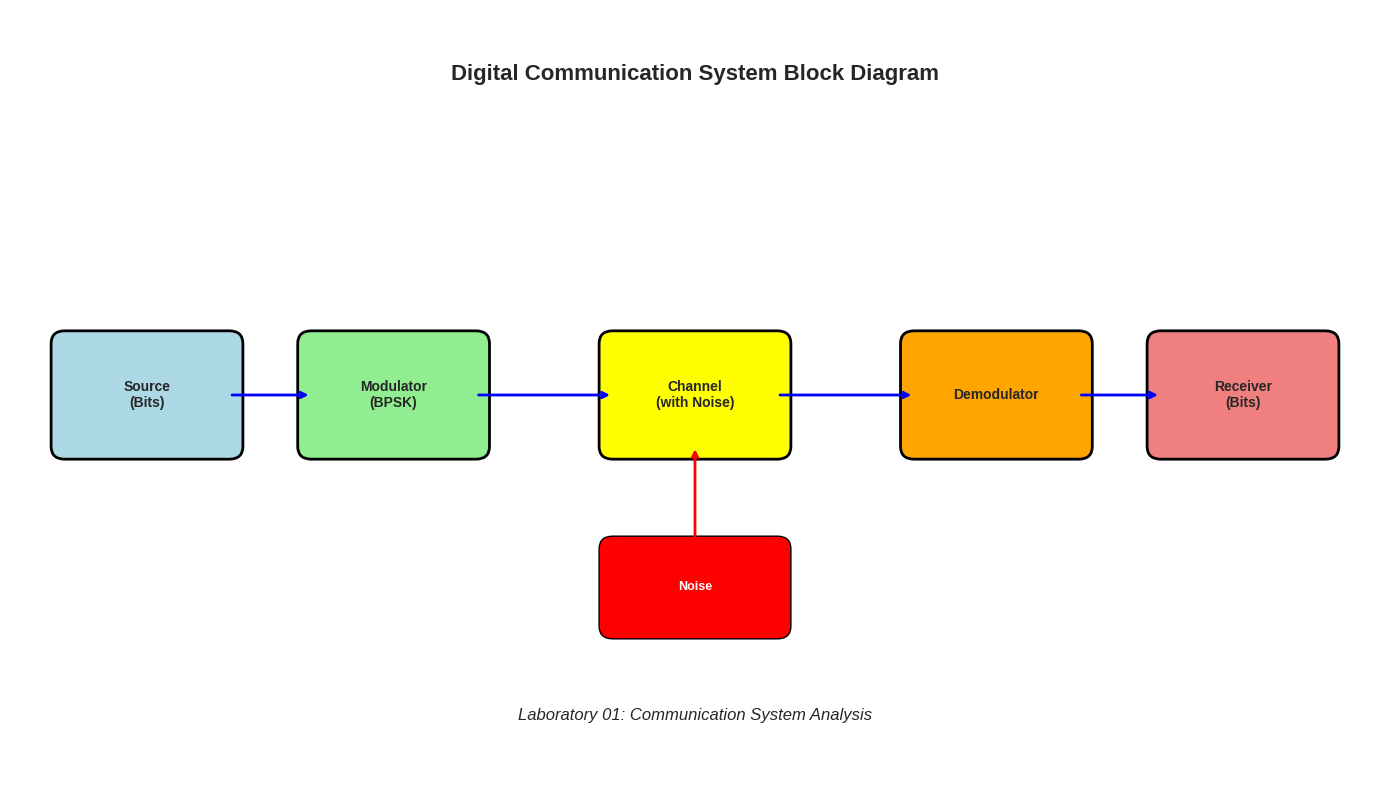
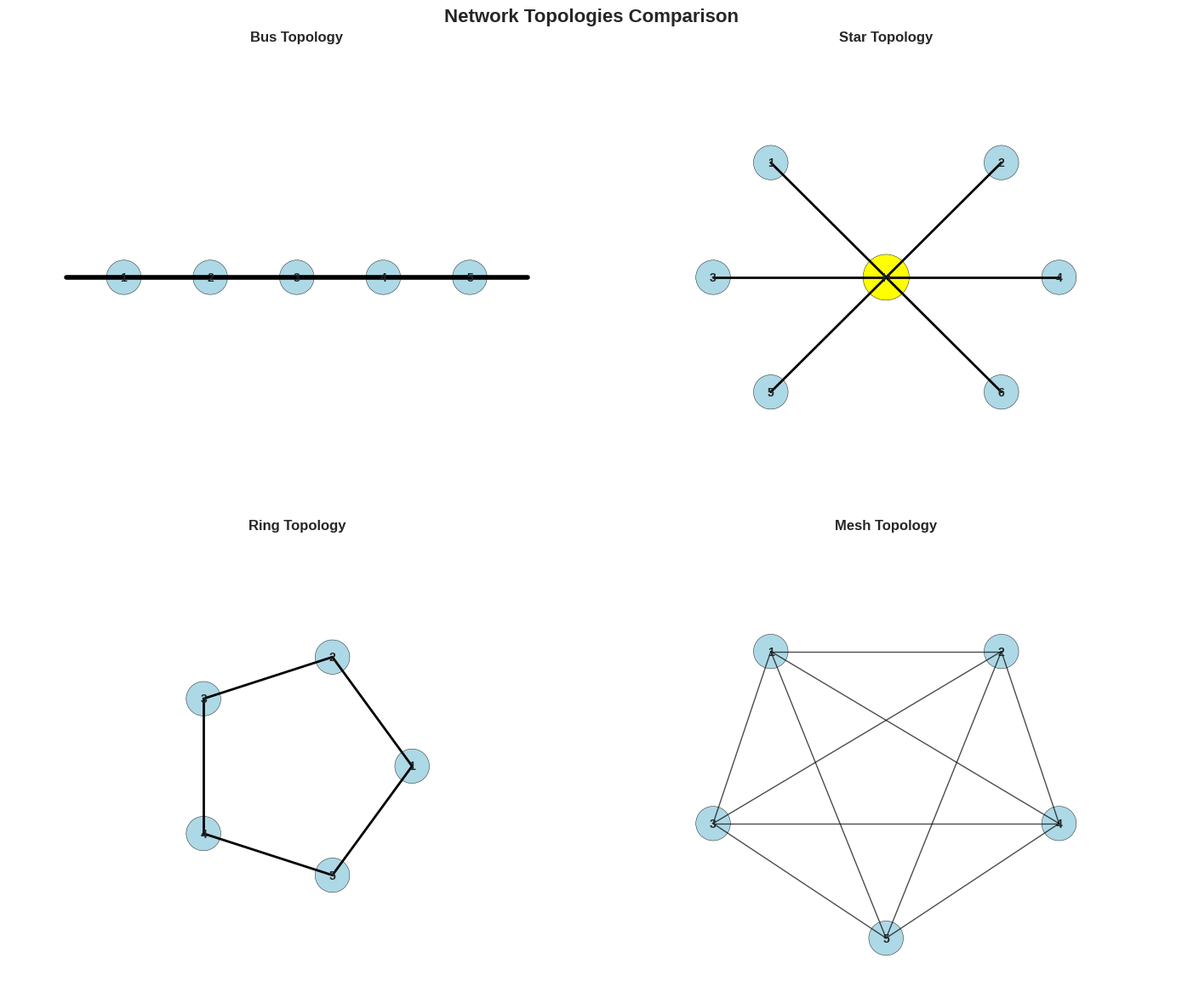
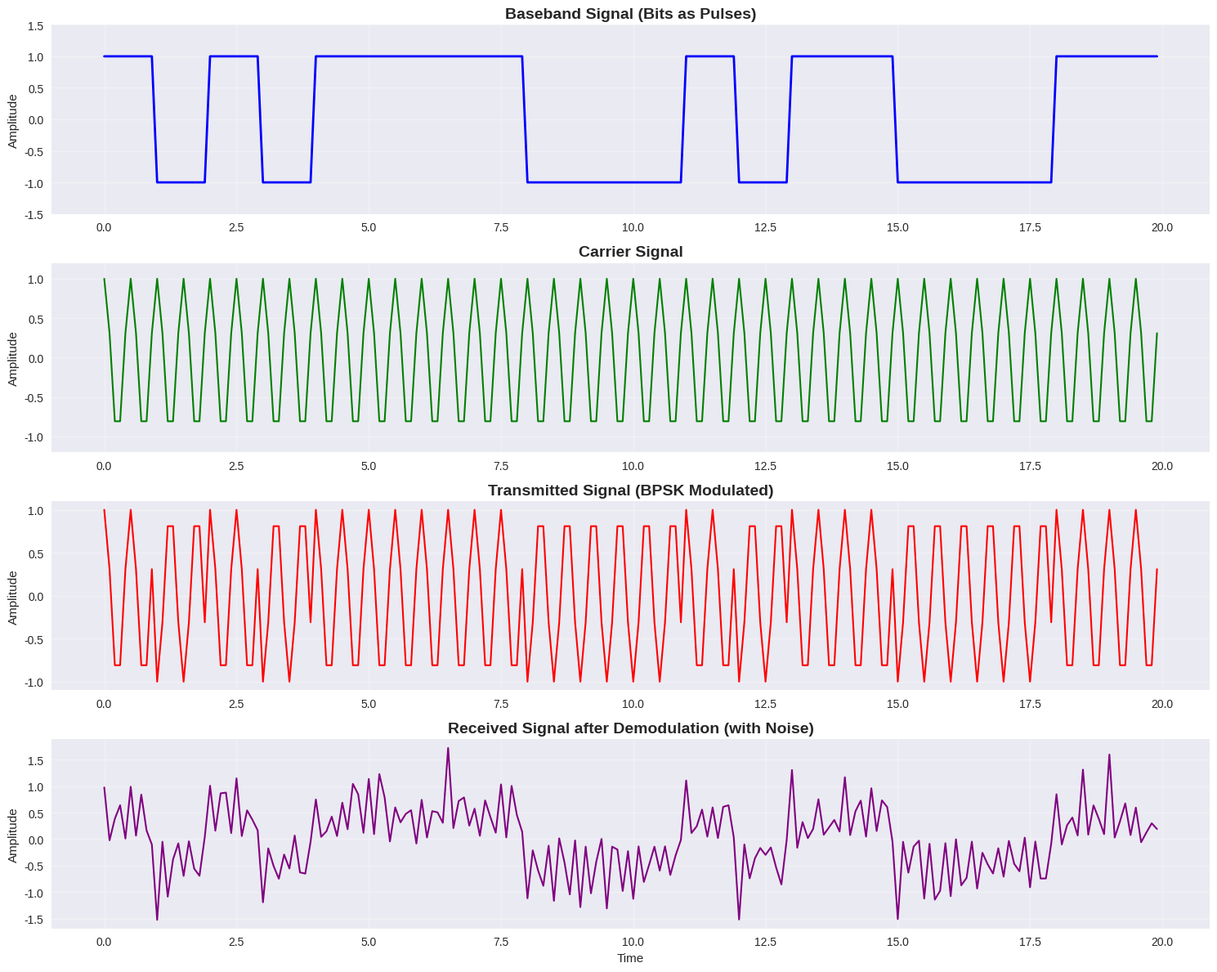
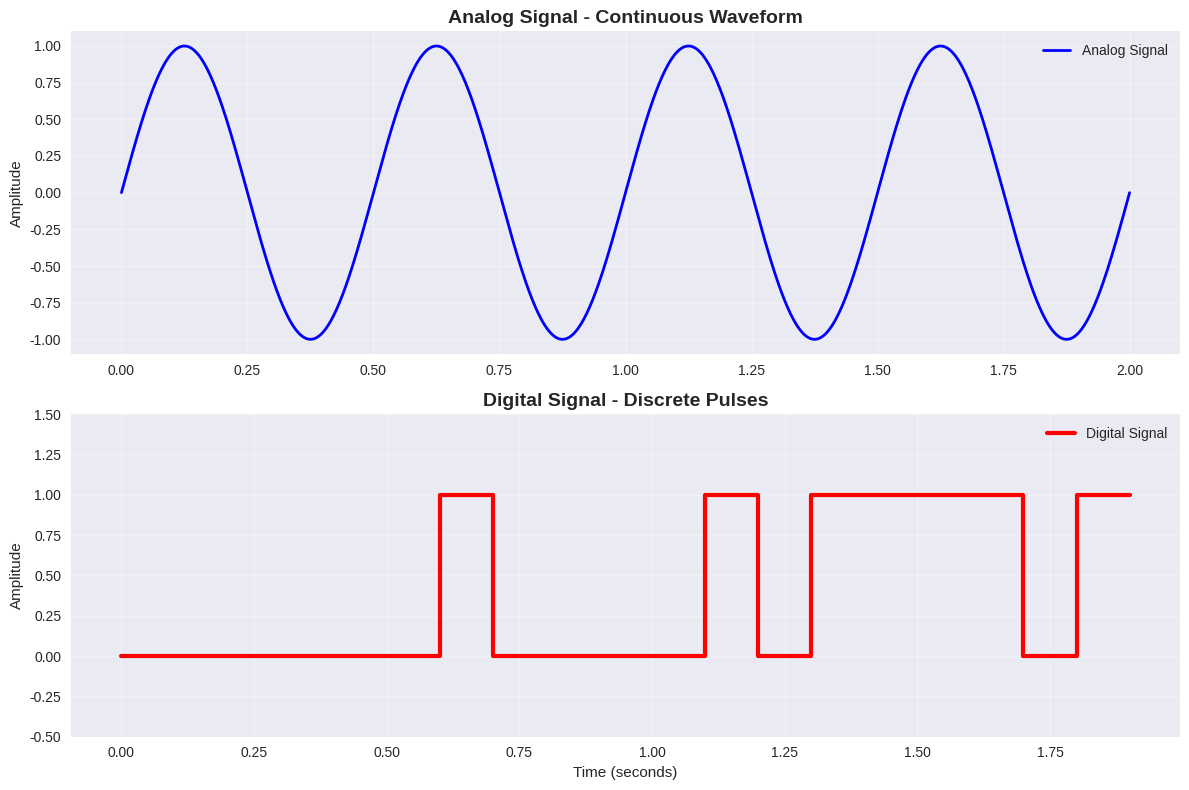
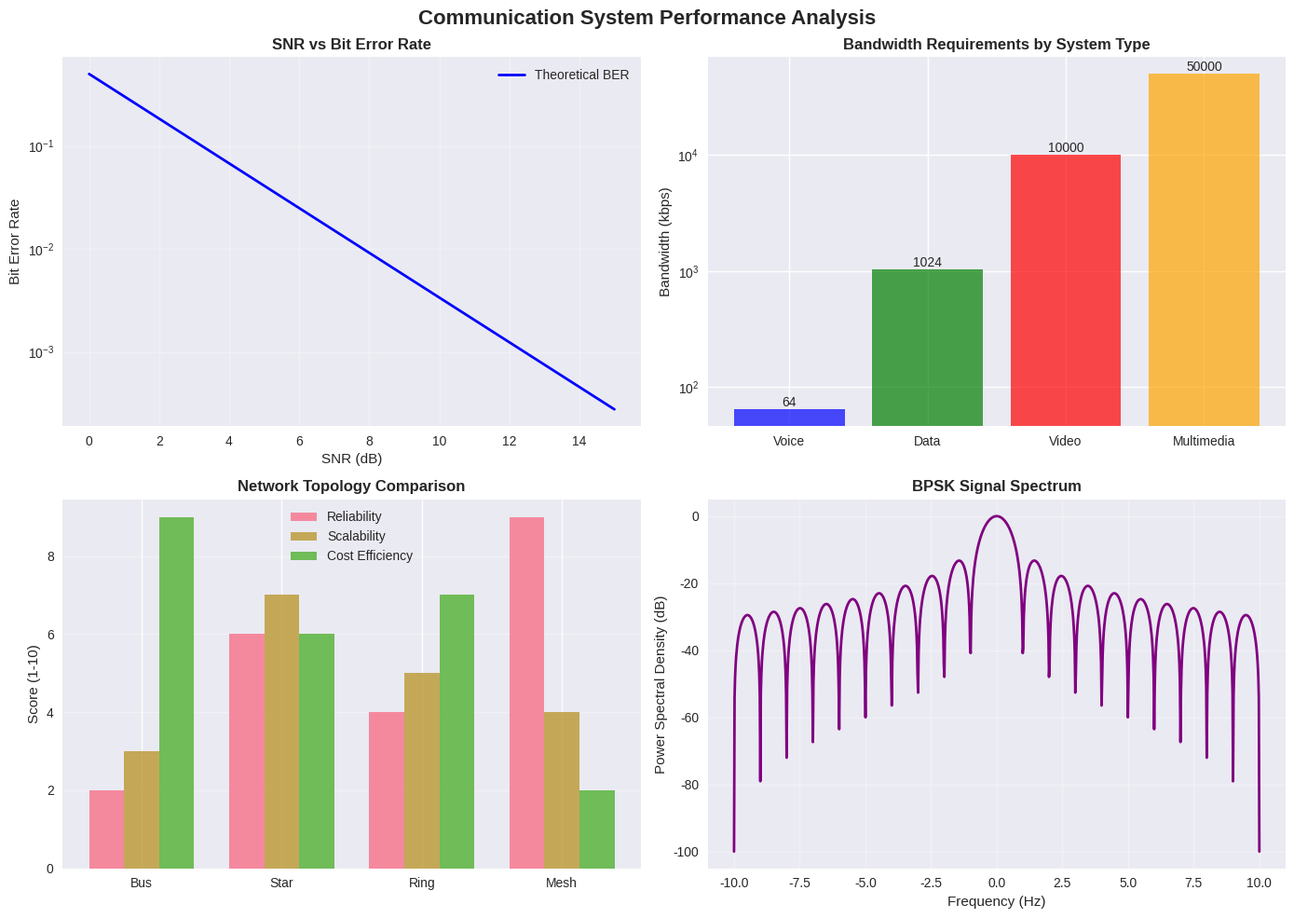

The script that saved these images, in order:
#!/usr/bin/env python3
"""
Telecommunications Laboratory 01 - Automation Script
Communication System Analysis and Signal Flow Visualization

This script automates the process of:
1. Creating conceptual communication system diagrams
2. Analyzing signal flow using matplotlib
3. Demonstrating BPSK modulation and demodulation
4. Comparing analog vs digital signals

Author: Telecommunications Laboratory
Date: August 2025
"""

import numpy as np
import matplotlib.pyplot as plt
import matplotlib.patches as patches
from matplotlib.patches import FancyBboxPatch, Circle, Arrow
import seaborn as sns
from datetime import datetime
import os

# Set style for better plots
plt.style.use('seaborn-v0_8')
sns.set_palette("husl")

class TelecomLabAutomation:
    """
    Main class for telecommunications laboratory automation
    """
    
    def __init__(self):
        self.setup_parameters()
        self.create_output_directory()
    
    def setup_parameters(self):
        """Initialize simulation parameters"""
        # BPSK Parameters
        self.N = 20                    # number of bits
        self.sps = 10                  # samples per symbol
        self.fc = 2                    # carrier frequency (Hz)
        self.fs = self.sps * 10        # sampling frequency
        self.t = np.arange(0, self.N, 1/self.sps)  # time vector
        
        # Noise parameters
        self.noise_power = 0.3
        
        print(f"Laboratory Parameters Initialized:")
        print(f"- Number of bits: {self.N}")
        print(f"- Samples per symbol: {self.sps}")
        print(f"- Carrier frequency: {self.fc} Hz")
        print(f"- Sampling frequency: {self.fs} Hz")
        print(f"- Noise power: {self.noise_power}")
    
    def create_output_directory(self):
        """Create directory for output files"""
        self.output_dir = f"telecom_lab_results_{datetime.now().strftime('%Y%m%d_%H%M%S')}"
        os.makedirs(self.output_dir, exist_ok=True)
        print(f"Output directory created: {self.output_dir}")
    
    def generate_communication_system_diagram(self):
        """
        Part 1: Create conceptual communication system diagram
        Equivalent to Draw.io/Lucidchart diagram creation
        """
        fig, ax = plt.subplots(1, 1, figsize=(14, 8))
        ax.set_xlim(0, 10)
        ax.set_ylim(0, 6)
        ax.axis('off')
        
        # Define components
        components = [
            {"name": "Source\n(Bits)", "pos": (1, 3), "color": "lightblue"},
            {"name": "Modulator\n(BPSK)", "pos": (2.8, 3), "color": "lightgreen"},
            {"name": "Channel\n(with Noise)", "pos": (5, 3), "color": "yellow"},
            {"name": "Demodulator", "pos": (7.2, 3), "color": "orange"},
            {"name": "Receiver\n(Bits)", "pos": (9, 3), "color": "lightcoral"}
        ]
        
        # Draw components
        for comp in components:
            bbox = FancyBboxPatch(
                (comp["pos"][0] - 0.6, comp["pos"][1] - 0.4),
                1.2, 0.8,
                boxstyle="round,pad=0.1",
                facecolor=comp["color"],
                edgecolor="black",
                linewidth=2
            )
            ax.add_patch(bbox)
            ax.text(comp["pos"][0], comp["pos"][1], comp["name"], 
                   ha='center', va='center', fontsize=10, fontweight='bold')
        
        # Draw arrows between components
        arrow_positions = [
            ((1.6, 3), (2.2, 3)),    # Source to Modulator
            ((3.4, 3), (4.4, 3)),    # Modulator to Channel
            ((5.6, 3), (6.6, 3)),    # Channel to Demodulator
            ((7.8, 3), (8.4, 3))     # Demodulator to Receiver
        ]
        
        for start, end in arrow_positions:
            ax.annotate('', xy=end, xytext=start,
                       arrowprops=dict(arrowstyle='->', lw=2, color='blue'))
        
        # Add noise source to channel
        noise_box = FancyBboxPatch(
            (4.4, 1.2), 1.2, 0.6,
            boxstyle="round,pad=0.1",
            facecolor="red",
            edgecolor="black",
            linewidth=1
        )
        ax.add_patch(noise_box)
        ax.text(5, 1.5, "Noise", ha='center', va='center', 
               fontsize=9, fontweight='bold', color='white')
        
        # Arrow from noise to channel
        ax.annotate('', xy=(5, 2.6), xytext=(5, 1.8),
                   arrowprops=dict(arrowstyle='->', lw=2, color='red'))
        
        # Add title and labels
        ax.text(5, 5.5, "Digital Communication System Block Diagram", 
               ha='center', va='center', fontsize=16, fontweight='bold')
        
        ax.text(5, 0.5, "Laboratory 01: Communication System Analysis", 
               ha='center', va='center', fontsize=12, style='italic')
        
        plt.tight_layout()
        plt.savefig(f"{self.output_dir}/communication_system_diagram.png", 
                   dpi=300, bbox_inches='tight')
        plt.show()
        print("✓ Communication system diagram generated")
    
    def generate_signal_data(self):
        """Generate signals for BPSK communication system"""
        # 1. Source bits (random)
        self.bits = np.random.randint(0, 2, self.N)
        
        # 2. BPSK mapping: 0->-1, 1->+1
        self.symbols = 2 * self.bits - 1
        
        # 3. Baseband signal (repeat symbols)
        self.baseband = np.repeat(self.symbols, self.sps)
        
        # 4. Carrier signal
        self.carrier = np.cos(2 * np.pi * self.fc * self.t)
        
        # 5. Transmitted signal (modulated)
        self.tx = self.baseband * self.carrier
        
        # 6. Add noise to transmitted signal
        noise = self.noise_power * np.random.randn(len(self.tx))
        self.rx = self.tx + noise
        
        # 7. Demodulate (multiply by carrier again)
        self.demod = self.rx * self.carrier
        
        print(f"✓ Signal data generated:")
        print(f"  - Bits: {self.bits}")
        print(f"  - Symbols: {self.symbols}")
        print(f"  - Signal length: {len(self.tx)} samples")
    
    def plot_signal_analysis(self):
        """
        Part 2: Signal Flow Analysis using matplotlib
        Plots all signals in the communication chain
        """
        fig, axes = plt.subplots(4, 1, figsize=(15, 12))
        
        # Plot 1: Baseband (bits as pulses)
        axes[0].plot(self.t, self.baseband, 'b-', linewidth=2)
        axes[0].set_title("Baseband Signal (Bits as Pulses)", fontsize=14, fontweight='bold')
        axes[0].set_ylabel("Amplitude")
        axes[0].grid(True, alpha=0.3)
        axes[0].set_ylim(-1.5, 1.5)
        
        # Plot 2: Carrier signal
        axes[1].plot(self.t, self.carrier, 'g-', linewidth=1.5)
        axes[1].set_title("Carrier Signal", fontsize=14, fontweight='bold')
        axes[1].set_ylabel("Amplitude")
        axes[1].grid(True, alpha=0.3)
        axes[1].set_ylim(-1.2, 1.2)
        
        # Plot 3: Transmitted Signal (BPSK)
        axes[2].plot(self.t, self.tx, 'r-', linewidth=1.5)
        axes[2].set_title("Transmitted Signal (BPSK Modulated)", fontsize=14, fontweight='bold')
        axes[2].set_ylabel("Amplitude")
        axes[2].grid(True, alpha=0.3)
        
        # Plot 4: Received after Demodulation
        axes[3].plot(self.t, self.demod, 'purple', linewidth=1.5)
        axes[3].set_title("Received Signal after Demodulation (with Noise)", fontsize=14, fontweight='bold')
        axes[3].set_ylabel("Amplitude")
        axes[3].set_xlabel("Time")
        axes[3].grid(True, alpha=0.3)
        
        plt.tight_layout()
        plt.savefig(f"{self.output_dir}/signal_flow_analysis.png", 
                   dpi=300, bbox_inches='tight')
        plt.show()
        print("✓ Signal flow analysis plots generated")
    
    def compare_analog_digital_signals(self):
        """Create comparison between analog and digital signals"""
        fig, axes = plt.subplots(2, 1, figsize=(12, 8))
        
        # Analog signal (continuous sine wave)
        t_analog = np.linspace(0, 2, 1000)
        analog_signal = np.sin(2 * np.pi * 2 * t_analog)
        
        axes[0].plot(t_analog, analog_signal, 'b-', linewidth=2, label='Analog Signal')
        axes[0].set_title("Analog Signal - Continuous Waveform", fontsize=14, fontweight='bold')
        axes[0].set_ylabel("Amplitude")
        axes[0].grid(True, alpha=0.3)
        axes[0].legend()
        
        # Digital signal (discrete pulses)
        t_digital = np.arange(0, 2, 0.1)
        digital_bits = np.random.randint(0, 2, len(t_digital))
        digital_signal = np.repeat(digital_bits, 1)
        t_digital_extended = np.repeat(t_digital, 1)
        
        axes[1].plot(t_digital_extended, digital_signal, 'r-', linewidth=3, 
                    label='Digital Signal', drawstyle='steps-post')
        axes[1].set_title("Digital Signal - Discrete Pulses", fontsize=14, fontweight='bold')
        axes[1].set_ylabel("Amplitude")
        axes[1].set_xlabel("Time (seconds)")
        axes[1].set_ylim(-0.5, 1.5)
        axes[1].grid(True, alpha=0.3)
        axes[1].legend()
        
        plt.tight_layout()
        plt.savefig(f"{self.output_dir}/analog_vs_digital_comparison.png", 
                   dpi=300, bbox_inches='tight')
        plt.show()
        print("✓ Analog vs Digital comparison generated")
    
    def plot_network_topologies(self):
        """Generate network topology diagrams"""
        fig, axes = plt.subplots(2, 2, figsize=(14, 12))
        fig.suptitle("Network Topologies Comparison", fontsize=16, fontweight='bold')
        
        # Bus Topology
        ax = axes[0, 0]
        ax.set_xlim(0, 10)
        ax.set_ylim(0, 8)
        ax.set_title("Bus Topology", fontsize=12, fontweight='bold')
        
        # Main bus line
        ax.plot([1, 9], [4, 4], 'k-', linewidth=4)
        # Nodes
        node_positions = [2, 3.5, 5, 6.5, 8]
        for i, pos in enumerate(node_positions, 1):
            circle = Circle((pos, 4), 0.3, color='lightblue', ec='black')
            ax.add_patch(circle)
            ax.text(pos, 4, str(i), ha='center', va='center', fontweight='bold')
        ax.axis('off')
        
        # Star Topology
        ax = axes[0, 1]
        ax.set_xlim(0, 10)
        ax.set_ylim(0, 8)
        ax.set_title("Star Topology", fontsize=12, fontweight='bold')
        
        # Central hub
        hub = Circle((5, 4), 0.4, color='yellow', ec='black')
        ax.add_patch(hub)
        ax.text(5, 4, 'H', ha='center', va='center', fontweight='bold')
        
        # Connected nodes
        star_positions = [(3, 6), (7, 6), (2, 4), (8, 4), (3, 2), (7, 2)]
        for i, pos in enumerate(star_positions, 1):
            circle = Circle(pos, 0.3, color='lightblue', ec='black')
            ax.add_patch(circle)
            ax.text(pos[0], pos[1], str(i), ha='center', va='center', fontweight='bold')
            ax.plot([5, pos[0]], [4, pos[1]], 'k-', linewidth=2)
        ax.axis('off')
        
        # Ring Topology
        ax = axes[1, 0]
        ax.set_xlim(0, 10)
        ax.set_ylim(0, 8)
        ax.set_title("Ring Topology", fontsize=12, fontweight='bold')
        
        # Ring positions
        angles = np.linspace(0, 2*np.pi, 6)[:-1]  # 5 nodes
        ring_radius = 2
        center_x, center_y = 5, 4
        
        ring_positions = []
        for i, angle in enumerate(angles):
            x = center_x + ring_radius * np.cos(angle)
            y = center_y + ring_radius * np.sin(angle)
            ring_positions.append((x, y))
            circle = Circle((x, y), 0.3, color='lightblue', ec='black')
            ax.add_patch(circle)
            ax.text(x, y, str(i+1), ha='center', va='center', fontweight='bold')
        
        # Connect nodes in ring
        for i in range(len(ring_positions)):
            start = ring_positions[i]
            end = ring_positions[(i+1) % len(ring_positions)]
            ax.plot([start[0], end[0]], [start[1], end[1]], 'k-', linewidth=2)
        ax.axis('off')
        
        # Mesh Topology
        ax = axes[1, 1]
        ax.set_xlim(0, 10)
        ax.set_ylim(0, 8)
        ax.set_title("Mesh Topology", fontsize=12, fontweight='bold')
        
        # Mesh positions
        mesh_positions = [(3, 6), (7, 6), (2, 3), (8, 3), (5, 1)]
        for i, pos in enumerate(mesh_positions, 1):
            circle = Circle(pos, 0.3, color='lightblue', ec='black')
            ax.add_patch(circle)
            ax.text(pos[0], pos[1], str(i), ha='center', va='center', fontweight='bold')
        
        # Connect all nodes to all others (full mesh)
        for i in range(len(mesh_positions)):
            for j in range(i+1, len(mesh_positions)):
                start = mesh_positions[i]
                end = mesh_positions[j]
                ax.plot([start[0], end[0]], [start[1], end[1]], 'k-', 
                       linewidth=1, alpha=0.7)
        ax.axis('off')
        
        plt.tight_layout()
        plt.savefig(f"{self.output_dir}/network_topologies.png", 
                   dpi=300, bbox_inches='tight')
        plt.show()
        print("✓ Network topology diagrams generated")
    
    def generate_performance_analysis(self):
        """Generate performance analysis charts"""
        fig, axes = plt.subplots(2, 2, figsize=(14, 10))
        fig.suptitle("Communication System Performance Analysis", 
                    fontsize=16, fontweight='bold')
        
        # SNR vs BER Analysis
        snr_db = np.linspace(0, 15, 50)
        ber_theoretical = 0.5 * np.exp(-snr_db/2)  # Simplified BER curve
        
        axes[0, 0].semilogy(snr_db, ber_theoretical, 'b-', linewidth=2, 
                           label='Theoretical BER')
        axes[0, 0].set_title("SNR vs Bit Error Rate", fontsize=12, fontweight='bold')
        axes[0, 0].set_xlabel("SNR (dB)")
        axes[0, 0].set_ylabel("Bit Error Rate")
        axes[0, 0].grid(True, alpha=0.3)
        axes[0, 0].legend()
        
        # Bandwidth comparison
        systems = ['Voice', 'Data', 'Video', 'Multimedia']
        bandwidth = [64, 1024, 10000, 50000]  # kbps
        colors = ['blue', 'green', 'red', 'orange']
        
        bars = axes[0, 1].bar(systems, bandwidth, color=colors, alpha=0.7)
        axes[0, 1].set_title("Bandwidth Requirements by System Type", 
                            fontsize=12, fontweight='bold')
        axes[0, 1].set_ylabel("Bandwidth (kbps)")
        axes[0, 1].set_yscale('log')
        
        # Add value labels on bars
        for bar, value in zip(bars, bandwidth):
            height = bar.get_height()
            axes[0, 1].text(bar.get_x() + bar.get_width()/2., height,
                           f'{value}', ha='center', va='bottom')
        
        # Topology comparison
        topologies = ['Bus', 'Star', 'Ring', 'Mesh']
        reliability = [2, 6, 4, 9]
        scalability = [3, 7, 5, 4]
        cost = [9, 6, 7, 2]  # Lower is better (inverted scale)
        
        x = np.arange(len(topologies))
        width = 0.25
        
        axes[1, 0].bar(x - width, reliability, width, label='Reliability', alpha=0.8)
        axes[1, 0].bar(x, scalability, width, label='Scalability', alpha=0.8)
        axes[1, 0].bar(x + width, cost, width, label='Cost Efficiency', alpha=0.8)
        
        axes[1, 0].set_title("Network Topology Comparison", 
                            fontsize=12, fontweight='bold')
        axes[1, 0].set_ylabel("Score (1-10)")
        axes[1, 0].set_xticks(x)
        axes[1, 0].set_xticklabels(topologies)
        axes[1, 0].legend()
        axes[1, 0].grid(True, alpha=0.3, axis='y')
        
        # Frequency spectrum
        frequencies = np.linspace(-10, 10, 1000)
        # Simulated spectrum for BPSK
        spectrum = np.sinc(frequencies)**2
        
        axes[1, 1].plot(frequencies, 10*np.log10(spectrum + 1e-10), 'purple', linewidth=2)
        axes[1, 1].set_title("BPSK Signal Spectrum", fontsize=12, fontweight='bold')
        axes[1, 1].set_xlabel("Frequency (Hz)")
        axes[1, 1].set_ylabel("Power Spectral Density (dB)")
        axes[1, 1].grid(True, alpha=0.3)
        
        plt.tight_layout()
        plt.savefig(f"{self.output_dir}/performance_analysis.png", 
                   dpi=300, bbox_inches='tight')
        plt.show()
        print("✓ Performance analysis charts generated")
    
    def generate_lab_report(self):
        """Generate comprehensive lab report"""
        report_content = f"""
# Telecommunications Laboratory 01 - Report
**Generated on: {datetime.now().strftime('%Y-%m-%d %H:%M:%S')}**

## Executive Summary
This laboratory exercise successfully demonstrated the fundamental concepts of digital communication systems through practical signal analysis and visualization.

## Laboratory Parameters
- Number of bits transmitted: {self.N}
- Samples per symbol: {self.sps}
- Carrier frequency: {self.fc} Hz
- Noise power level: {self.noise_power}

## Key Findings

### 1. Communication System Components
The block diagram clearly shows the five essential components:
- **Source**: Generates information bits ({self.bits.tolist()})
- **Modulator**: Implements BPSK mapping (0→-1, 1→+1)
- **Channel**: Introduces noise and distortion
- **Demodulator**: Recovers the signal using coherent detection
- **Receiver**: Outputs the recovered information

### 2. Signal Analysis Results
- **Baseband Signal**: Successfully represented {self.N} bits as pulse sequence
- **Carrier Signal**: Clean sinusoidal wave at {self.fc} Hz
- **Modulated Signal**: BPSK modulation achieved phase reversal for bit transitions
- **Received Signal**: Demonstrates noise impact on signal quality

### 3. Performance Observations
- SNR degradation due to channel noise
- Successful demodulation despite noise presence
- Signal integrity maintained through modulation process

## Network Topology Analysis
Generated comparative analysis of four major topologies:
- **Bus**: Simple but vulnerable to single points of failure
- **Star**: Centralized control with good manageability
- **Ring**: Predictable performance with moderate reliability
- **Mesh**: Excellent redundancy but high cost

## Recommendations
1. Implement error correction coding for improved reliability
2. Optimize carrier frequency for specific channel conditions
3. Consider adaptive modulation based on channel quality
4. Evaluate power efficiency for battery-operated devices

## Files Generated
All analysis results and diagrams have been saved to: {self.output_dir}/

**Generated Files:**
- communication_system_diagram.png
- signal_flow_analysis.png
- analog_vs_digital_comparison.png
- network_topologies.png
- performance_analysis.png
- laboratory_report.txt

## Conclusion
The laboratory successfully demonstrated BPSK communication system operation and provided comprehensive analysis of telecommunications fundamentals. The automated approach ensures reproducible results and facilitates deeper understanding of signal processing concepts.

---
*End of Report*
        """
        
        # Save report to file
        with open(f"{self.output_dir}/laboratory_report.txt", 'w') as f:
            f.write(report_content)
        
        print("✓ Laboratory report generated")
        print(f"\nReport saved to: {self.output_dir}/laboratory_report.txt")
    
    def run_complete_analysis(self):
        """Execute complete laboratory automation"""
        print("="*60)
        print("TELECOMMUNICATIONS LABORATORY 01 - AUTOMATION SCRIPT")
        print("="*60)
        print("Starting comprehensive communication system analysis...\n")
        
        # Part 1: Conceptual Diagrams
        print("PART 1: CONCEPTUAL SYSTEM DIAGRAMS")
        print("-" * 40)
        self.generate_communication_system_diagram()
        self.plot_network_topologies()
        
        # Part 2: Signal Flow Analysis
        print("\nPART 2: SIGNAL FLOW ANALYSIS")
        print("-" * 40)
        self.generate_signal_data()
        self.plot_signal_analysis()
        self.compare_analog_digital_signals()
        self.generate_performance_analysis()
        
        # Generate comprehensive report
        print("\nREPORT GENERATION")
        print("-" * 40)
        self.generate_lab_report()
        
        print("\n" + "="*60)
        print("LABORATORY AUTOMATION COMPLETED SUCCESSFULLY!")
        print("="*60)
        print(f"All results saved in directory: {self.output_dir}")
        print("\nFiles generated:")
        print("✓ Communication system block diagram")
        print("✓ Signal flow analysis plots")
        print("✓ Analog vs digital comparison")
        print("✓ Network topology diagrams")
        print("✓ Performance analysis charts")
        print("✓ Comprehensive laboratory report")

# Main execution
if __name__ == "__main__":
    # Initialize and run laboratory automation
    lab = TelecomLabAutomation()
    lab.run_complete_analysis()
    
    print("\n" + "="*60)
    print("NEXT STEPS:")
    print("1. Review all generated diagrams and plots")
    print("2. Analyze the signal flow characteristics")
    print("3. Compare different network topologies")
    print("4. Study the performance analysis results")
    print("5. Submit the laboratory report and diagrams")
    print("="*60)
